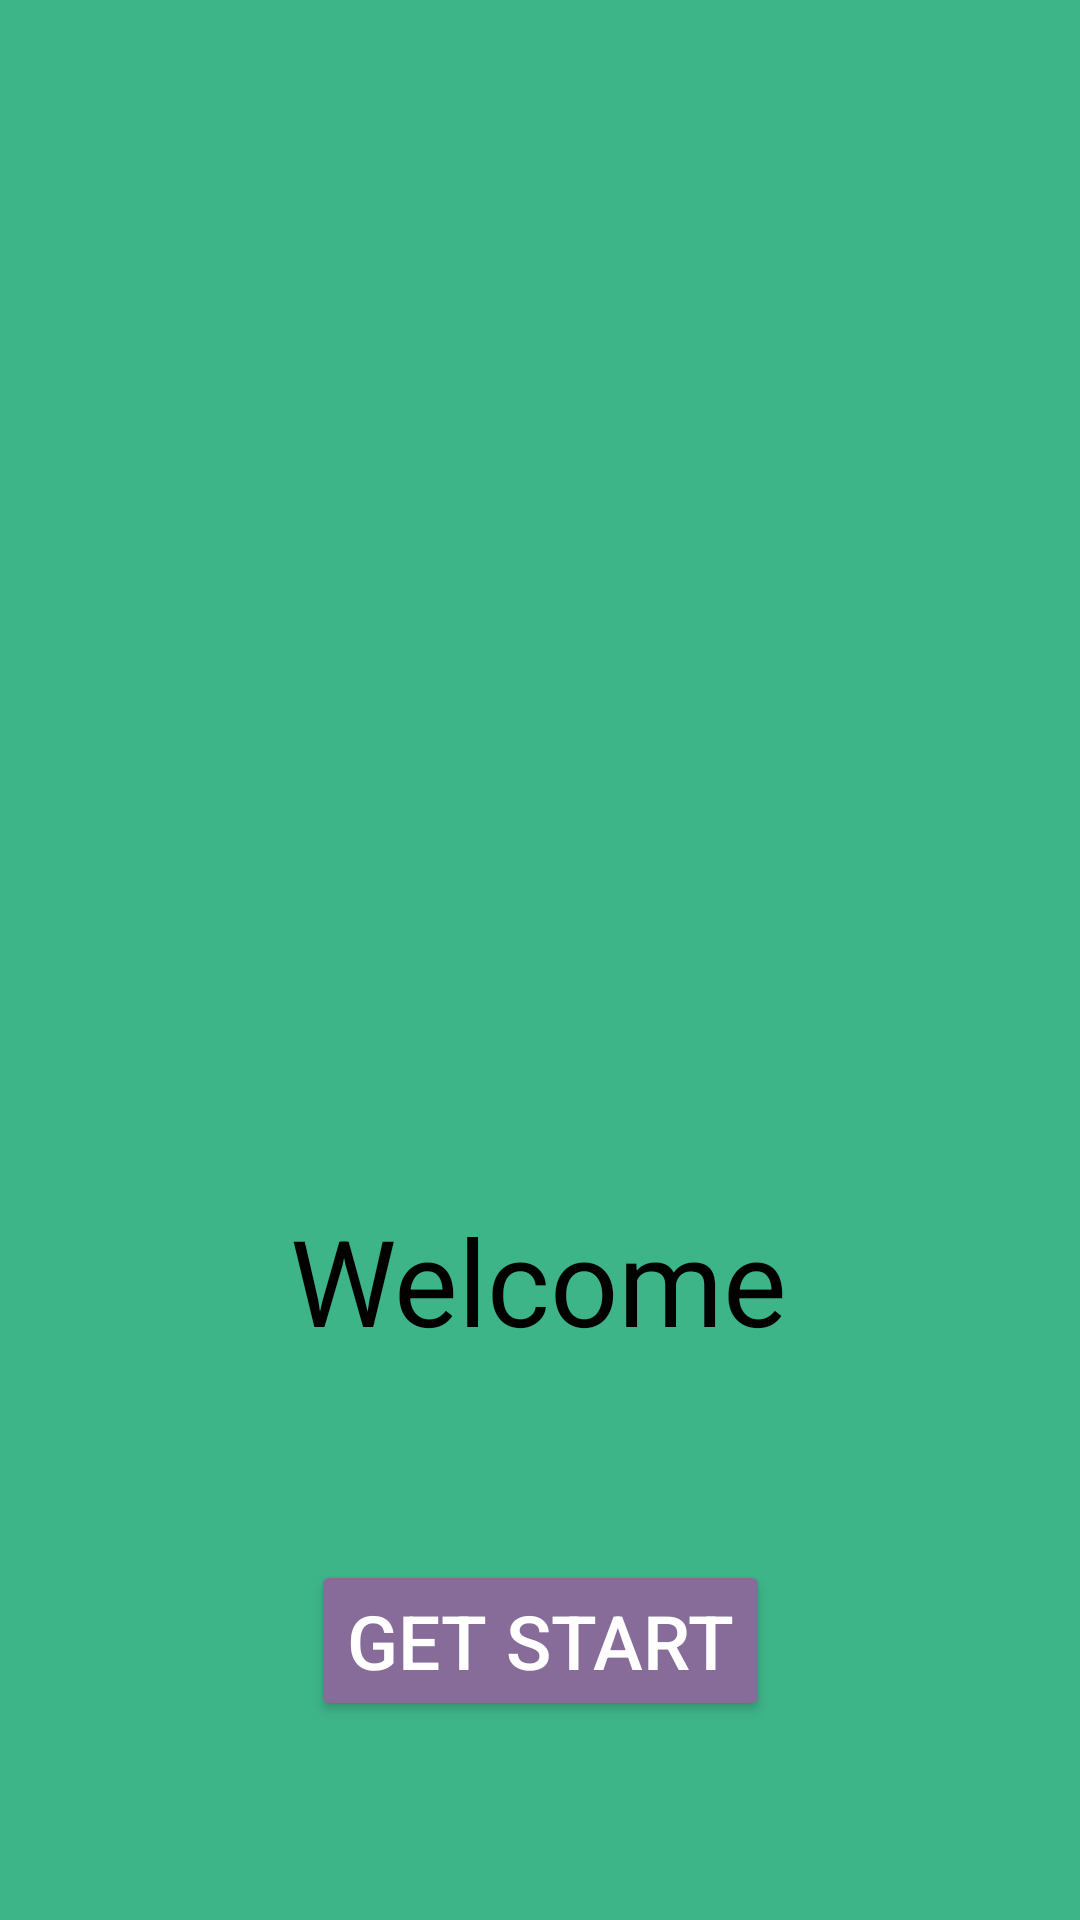

Android layout source for this screen:
<!-- AndroidManifest.xml: application theme Theme.InvestmentInConstruction -->
<!-- res/layout/activity_welcome.xml -->
<?xml version="1.0" encoding="utf-8"?>
<androidx.constraintlayout.widget.ConstraintLayout xmlns:android="http://schemas.android.com/apk/res/android"
    xmlns:app="http://schemas.android.com/apk/res-auto"
    xmlns:tools="http://schemas.android.com/tools"
    android:layout_width="match_parent"
    android:layout_height="match_parent">

    <include layout="@layout/main_color_background"/>

    <TextView
        android:id="@+id/textViewWelcome"
        android:layout_width="wrap_content"
        android:layout_height="wrap_content"
        android:layout_marginTop="400dp"
        android:textColor="@color/black"
        android:textSize="40dp"
        android:text="Welcome"
        app:layout_constraintEnd_toEndOf="parent"
        app:layout_constraintHorizontal_bias="0.498"
        app:layout_constraintStart_toStartOf="parent"
        app:layout_constraintTop_toTopOf="parent" />

    <Button
        android:id="@+id/buttonGetStart"
        android:layout_width="wrap_content"
        android:layout_height="wrap_content"
        android:text="Get start"
        android:onClick="getStart"
        android:textSize="25dp"
        android:backgroundTint="@color/light_purple"
        android:textColor="@color/white"
        app:layout_constraintBottom_toBottomOf="parent"
        app:layout_constraintEnd_toEndOf="parent"
        app:layout_constraintStart_toStartOf="parent"
        app:layout_constraintTop_toBottomOf="@+id/textViewWelcome" />


</androidx.constraintlayout.widget.ConstraintLayout>
<!-- res/layout/main_color_background.xml (included above) -->
<?xml version="1.0" encoding="utf-8"?>
<androidx.constraintlayout.widget.ConstraintLayout xmlns:android="http://schemas.android.com/apk/res/android"
    android:layout_width="match_parent"
    android:layout_height="match_parent"
    android:background="@color/mint">

</androidx.constraintlayout.widget.ConstraintLayout>
<!-- resources referenced by this layout -->
<resources>
  <color name="black">#FF000000</color>
  <color name="light_purple">#876C99</color>
  <color name="mint">#3EB489</color>
  <color name="white">#FFFFFFFF</color>
  <style name="Theme.InvestmentInConstruction" parent="Theme.MaterialComponents.DayNight.DarkActionBar">
          
          <item name="colorPrimary">@color/purple_500</item>
          <item name="colorPrimaryVariant">@color/purple_700</item>
          <item name="colorOnPrimary">@color/white</item>
          
          <item name="colorSecondary">@color/teal_200</item>
          <item name="colorSecondaryVariant">@color/teal_700</item>
          <item name="colorOnSecondary">@color/black</item>
          
          <item name="android:statusBarColor">?attr/colorPrimaryVariant</item>
          
      </style>
  <color name="purple_500">#FF6200EE</color>
  <color name="purple_700">#FF3700B3</color>
  <color name="teal_200">#FF03DAC5</color>
  <color name="teal_700">#FF018786</color>
</resources>
